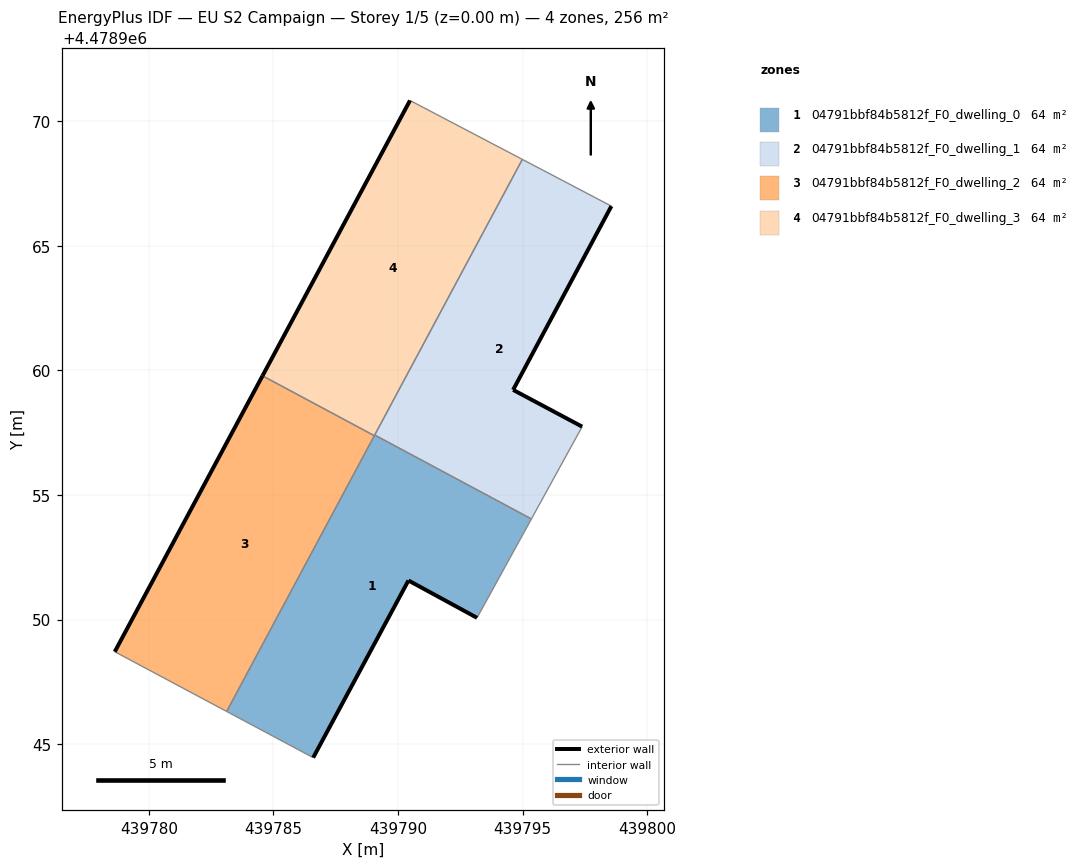
=== STOREY PLAN SPEC (per zone: floor XY polygon, exterior-wall plan segments, windows/doors) ===
zone 1: 04791bbf84b5812f_F0_dwelling_0  (63.9 m²)
  floor: (439793.17, 4478950.07) (439793.29, 4478950.29) (439795.35, 4478954.04) (439789.06, 4478957.41) (439783.12, 4478946.31) (439786.59, 4478944.46) (439790.42, 4478951.57)
  exterior wall: (439790.42, 4478951.57) – (439786.59, 4478944.46)  [8.1 m]
  exterior wall: (439793.17, 4478950.07) – (439790.42, 4478951.57)  [3.1 m]
  interior walls: 6
zone 2: 04791bbf84b5812f_F0_dwelling_1  (63.9 m²)
  floor: (439795.35, 4478954.04) (439797.39, 4478957.74) (439794.61, 4478959.22) (439798.56, 4478966.59) (439794.98, 4478968.46) (439789.06, 4478957.41)
  exterior wall: (439798.56, 4478966.59) – (439794.61, 4478959.22)  [8.4 m]
  exterior wall: (439794.61, 4478959.22) – (439797.39, 4478957.74)  [3.1 m]
  interior walls: 4
zone 3: 04791bbf84b5812f_F0_dwelling_2  (63.9 m²)
  floor: (439783.12, 4478946.31) (439789.05, 4478957.38) (439784.56, 4478959.78) (439778.63, 4478948.71)
  exterior wall: (439778.63, 4478948.71) – (439784.56, 4478959.78)  [12.6 m]
  interior walls: 3
zone 4: 04791bbf84b5812f_F0_dwelling_3  (63.9 m²)
  floor: (439789.05, 4478957.38) (439794.98, 4478968.46) (439790.48, 4478970.83) (439784.56, 4478959.78)
  exterior wall: (439784.56, 4478959.78) – (439790.48, 4478970.83)  [12.5 m]
  interior walls: 4

=== DERIVED (storey summary) ===
Building: EU S2 Campaign
Storey: 1 of 5  (floor level z = 0.00 m)
Storey gross floor area: 255.5 m²
Zones on this storey: 4
  - 04791bbf84b5812f_F0_dwelling_0: floor 63.9 m²; exterior wall 11.2 m (33.6 m²); WWR 0.0%
  - 04791bbf84b5812f_F0_dwelling_1: floor 63.9 m²; exterior wall 11.5 m (34.5 m²); WWR 0.0%
  - 04791bbf84b5812f_F0_dwelling_2: floor 63.9 m²; exterior wall 12.6 m (37.7 m²); WWR 0.0%
  - 04791bbf84b5812f_F0_dwelling_3: floor 63.9 m²; exterior wall 12.5 m (37.6 m²); WWR 0.0%
Zone adjacency (shared interzone walls):
  - 04791bbf84b5812f_F0_dwelling_0 ↔ 04791bbf84b5812f_F0_dwelling_1
  - 04791bbf84b5812f_F0_dwelling_0 ↔ 04791bbf84b5812f_F0_dwelling_2
  - 04791bbf84b5812f_F0_dwelling_0 ↔ 04791bbf84b5812f_F0_dwelling_3
  - 04791bbf84b5812f_F0_dwelling_1 ↔ 04791bbf84b5812f_F0_dwelling_3
  - 04791bbf84b5812f_F0_dwelling_2 ↔ 04791bbf84b5812f_F0_dwelling_3